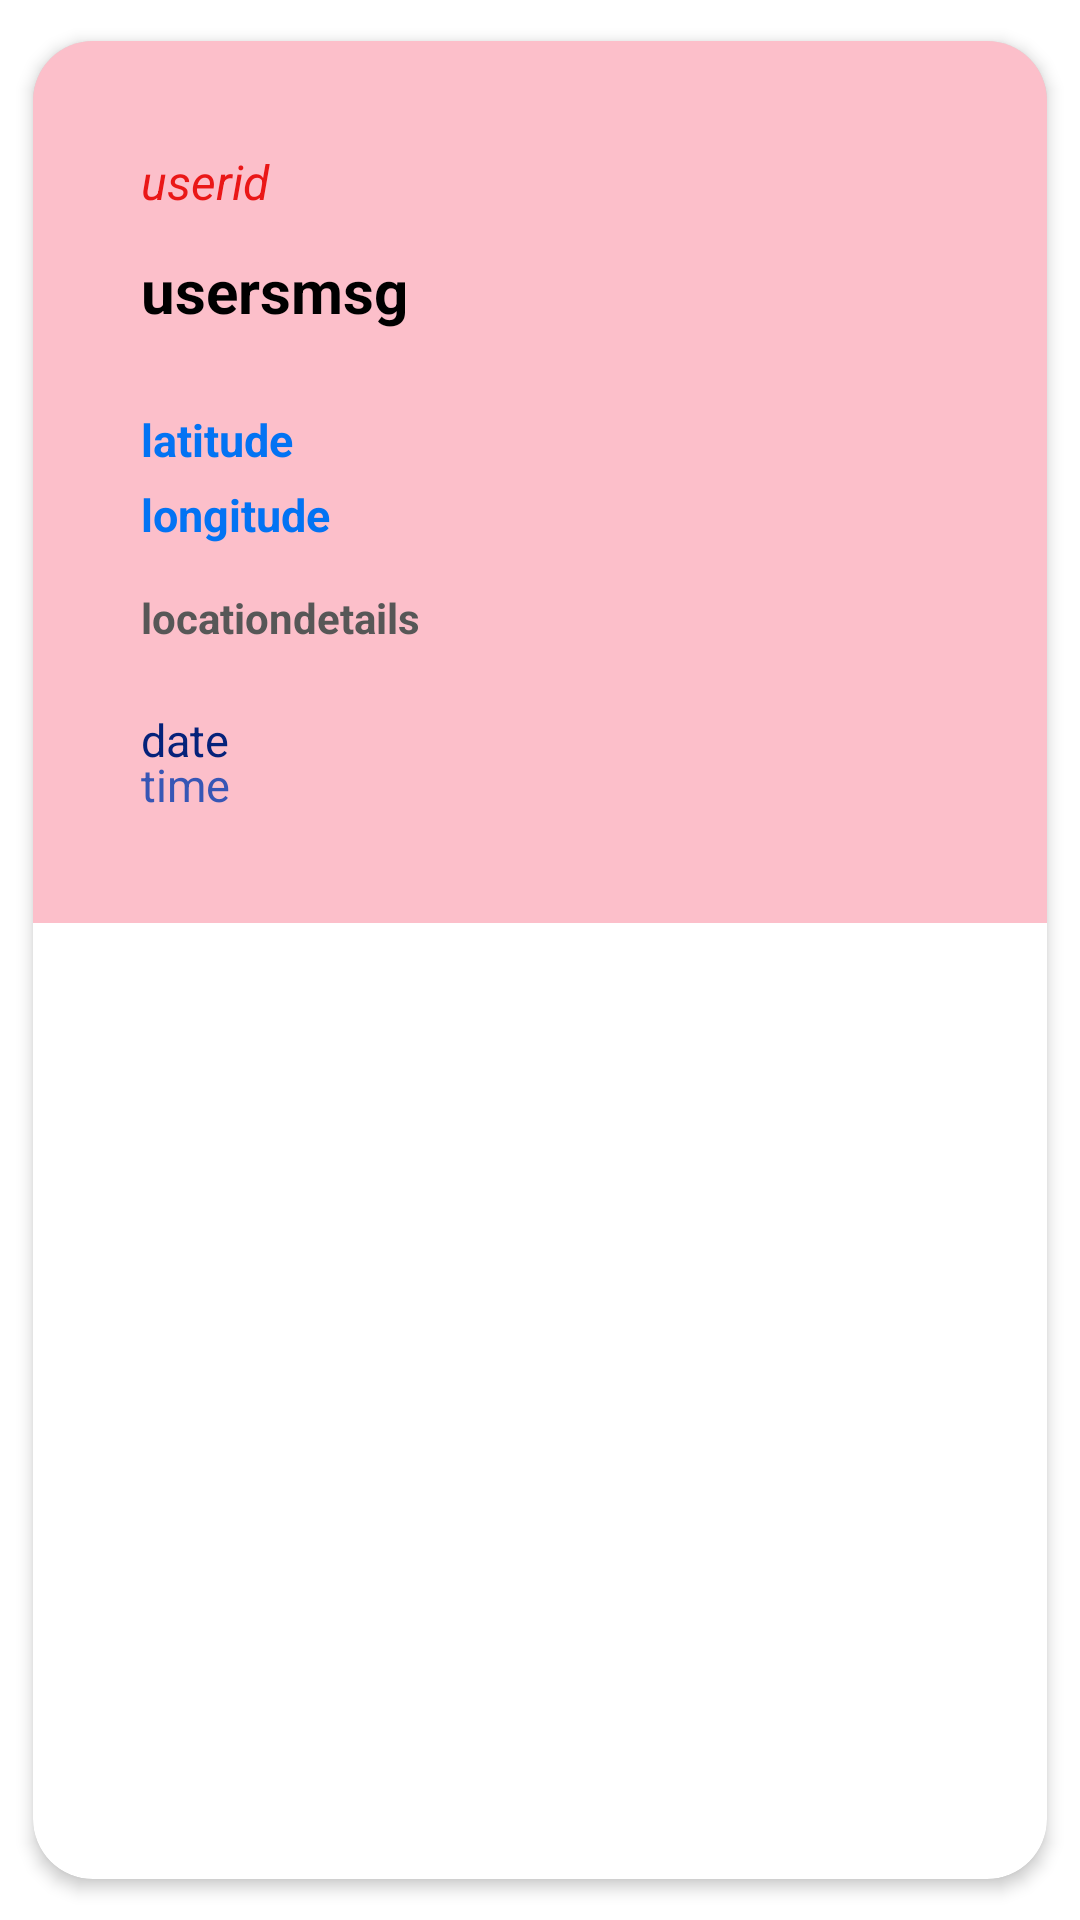

Here is an Android app screen rendered from its layout file. Give the layout XML and the strings, colors and styles it references.
<!-- AndroidManifest.xml: application theme Theme.NexTrip -->
<!-- res/layout/list_em_users.xml -->
<?xml version="1.0" encoding="utf-8"?>
<androidx.cardview.widget.CardView
    xmlns:android="http://schemas.android.com/apk/res/android"
    xmlns:tools="http://schemas.android.com/tools"
    android:layout_width="match_parent"
    android:layout_height="wrap_content"
    xmlns:app="http://schemas.android.com/apk/res-auto"
    app:cardCornerRadius="20dp"
    app:cardElevation="3dp"
    app:cardMaxElevation="5dp"
    app:cardUseCompatPadding="true"
    android:layout_marginTop="5dp"
    android:layout_marginStart="20dp"

    android:layout_marginEnd="20dp">

    <LinearLayout
        android:id="@+id/component_location"
        android:layout_width="match_parent"
        android:layout_height="wrap_content"
        android:background="#40F3032E"
        android:orientation="horizontal">


        <LinearLayout
            android:id="@+id/linearlayout"
            android:layout_width="match_parent"
            android:layout_height="wrap_content"
            android:layout_margin="20dp"
            android:layout_weight="1"
            android:orientation="vertical"

            android:padding="10dp">

            <TextView
                android:id="@+id/list_em_show_userid"
                android:layout_width="match_parent"
                android:layout_height="wrap_content"
                android:layout_margin="6dp"
                android:text="userid"
                android:textColor="#EA1717"
                android:textSize="16sp"
                android:textStyle="italic" />

            <TextView
                android:id="@+id/list_em_show_msg"
                android:layout_width="match_parent"
                android:layout_height="wrap_content"
                android:layout_margin="6dp"
                android:text="usersmsg"
                android:drawableLeft="@drawable/ic_message"
                android:drawablePadding="5dp"
                android:textColor="#000000"
                android:textSize="20sp"
                android:textStyle="bold" />

            <RelativeLayout
                android:layout_width="match_parent"
                android:layout_height="wrap_content"
                android:id="@+id/backpackExpandRLayout"
                android:visibility="visible">

                <TextView
                    android:id="@+id/list_em_show_latitude"
                    android:layout_width="match_parent"
                    android:layout_height="wrap_content"
                    android:layout_marginStart="6dp"
                    android:layout_marginTop="20dp"
                    android:layout_marginEnd="6dp"
                    android:layout_marginBottom="6dp"
                    android:text="latitude"
                    android:drawableLeft="@drawable/ic_location"
                    android:drawablePadding="5dp"
                    android:textColor="@color/blue"
                    android:textSize="15sp"
                    android:textStyle="bold" />

                <TextView
                    android:id="@+id/list_em_show_longitude"
                    android:layout_width="match_parent"
                    android:layout_height="wrap_content"
                    android:layout_marginStart="6dp"
                    android:layout_marginTop="45dp"
                    android:layout_marginEnd="6dp"
                    android:drawableLeft="@drawable/ic_location"
                    android:drawablePadding="5dp"
                    android:layout_marginBottom="6dp"
                    android:text="longitude"
                    android:textColor="@color/blue"
                    android:textSize="15sp"
                    android:textStyle="bold" />

                <TextView
                    android:id="@+id/list_em_show_locationdetails"
                    android:layout_width="match_parent"
                    android:layout_height="wrap_content"
                    android:layout_marginStart="6dp"
                    android:layout_marginTop="80dp"
                    android:layout_marginEnd="6dp"
                    android:layout_marginBottom="6dp"
                    android:text="locationdetails"

                    android:textColor="#575757"
                    android:textSize="14sp"
                    android:textStyle="bold" />

                <TextView
                    android:id="@+id/list_em_show_date"
                    android:layout_width="match_parent"
                    android:layout_height="wrap_content"
                    android:layout_marginStart="6dp"
                    android:layout_marginTop="120dp"
                    android:layout_marginEnd="6dp"
                    android:layout_marginBottom="6dp"
                    android:text="date"
                    android:textColor="#05227A"
                    android:textSize="15sp"
                    android:textStyle="normal" />

                <TextView
                    android:id="@+id/list_em_show_time"
                    android:layout_width="match_parent"
                    android:layout_height="wrap_content"
                    android:layout_marginStart="6dp"
                    android:layout_marginTop="135sp"
                    android:layout_marginEnd="6dp"
                    android:layout_marginBottom="6dp"
                    android:text="time"
                    android:textColor="#3756B5"
                    android:textSize="15sp"
                    android:textStyle="normal" />

            </RelativeLayout>

        </LinearLayout>

    </LinearLayout>

</androidx.cardview.widget.CardView>
<!-- resources referenced by this layout -->
<resources>
  <color name="blue">#0373F3</color>
  <style name="Theme.NexTrip" parent="Theme.MaterialComponents.DayNight.NoActionBar">
          
          <item name="colorPrimary">@color/purple_500</item>
          <item name="colorPrimaryVariant">@color/purple_700</item>
          <item name="colorOnPrimary">@color/white</item>
          
          <item name="colorSecondary">@color/teal_200</item>
          <item name="colorSecondaryVariant">@color/teal_700</item>
          <item name="colorOnSecondary">@color/black</item>
          
          <item name="android:statusBarColor">?attr/colorPrimaryVariant</item>
          
      </style>
  <color name="purple_500">#0373F3</color>
  <color name="purple_700">#FF3700B3</color>
  <color name="white">#FFFFFFFF</color>
  <color name="teal_200">#FF03DAC5</color>
  <color name="teal_700">#FF018786</color>
  <color name="black">#FF000000</color>
</resources>
